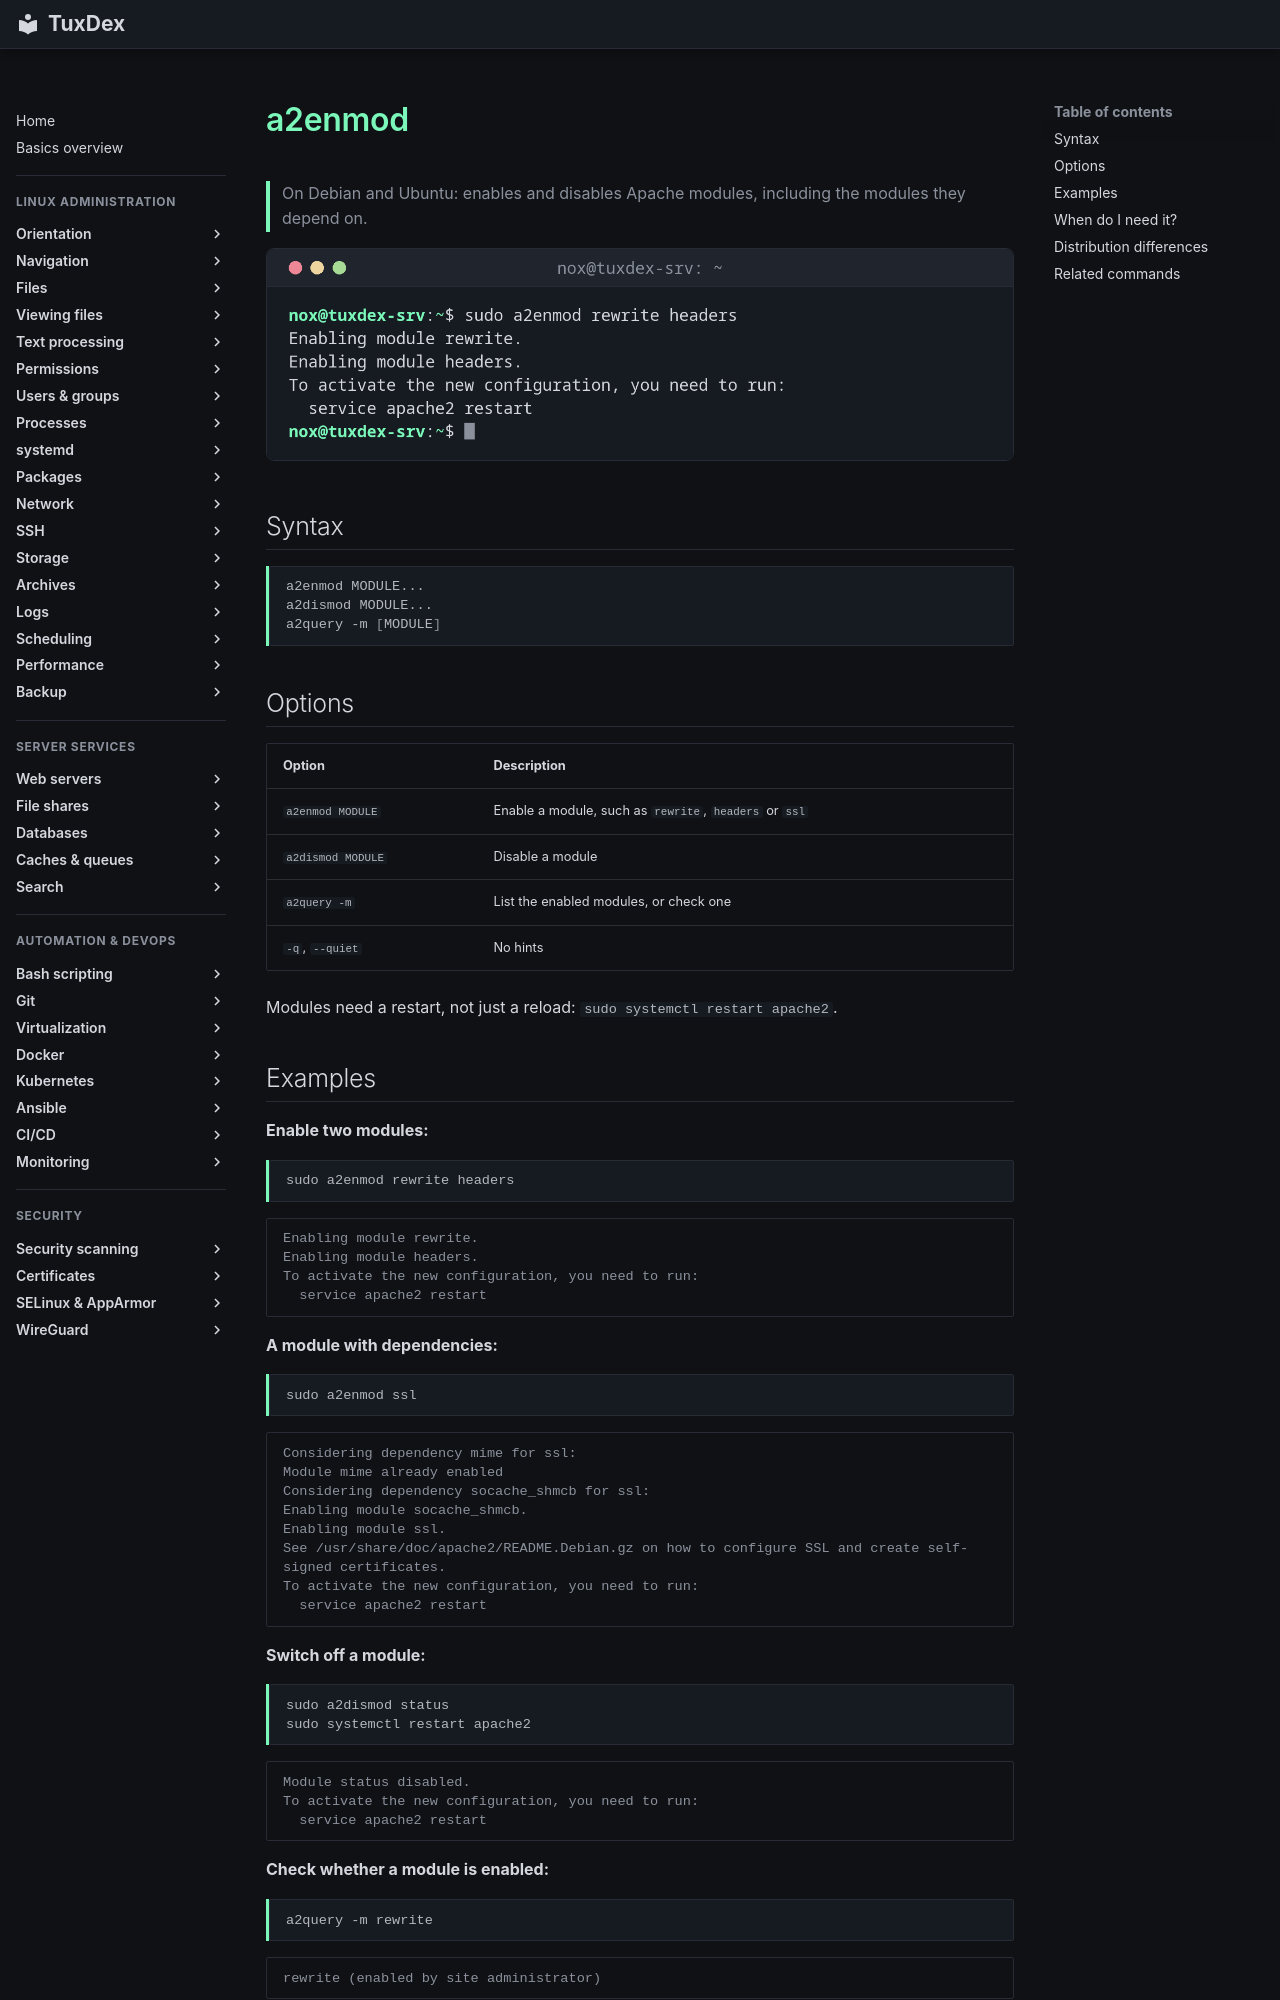

repository: Noxisan/tuxcodex · page: 29-webserver/a2enmod.en/index.html · generator: mkdocs

# a2enmod

> On Debian and Ubuntu: enables and disables Apache modules, including the modules they depend on.

![a2enmod output](../assets/screenshots/29-webserver/a2enmod.png)

## Syntax

```bash
a2enmod MODULE...
a2dismod MODULE...
a2query -m [MODULE]
```

## Options

| Option | Description |
|--------|-------------|
| `a2enmod MODULE` | Enable a module, such as `rewrite`, `headers` or `ssl` |
| `a2dismod MODULE` | Disable a module |
| `a2query -m` | List the enabled modules, or check one |
| `-q`, `--quiet` | No hints |

Modules need a restart, not just a reload: `sudo systemctl restart apache2`.

## Examples

**Enable two modules:**

```bash
sudo a2enmod rewrite headers
```

```text
Enabling module rewrite.
Enabling module headers.
To activate the new configuration, you need to run:
  service apache2 restart
```

**A module with dependencies:**

```bash
sudo a2enmod ssl
```

```text
Considering dependency mime for ssl:
Module mime already enabled
Considering dependency socache_shmcb for ssl:
Enabling module socache_shmcb.
Enabling module ssl.
See /usr/share/doc/apache2/README.Debian.gz on how to configure SSL and create self-signed certificates.
To activate the new configuration, you need to run:
  service apache2 restart
```

**Switch off a module:**

```bash
sudo a2dismod status
sudo systemctl restart apache2
```

```text
Module status disabled.
To activate the new configuration, you need to run:
  service apache2 restart
```

**Check whether a module is enabled:**

```bash
a2query -m rewrite
```

```text
rewrite (enabled by site administrator)
```
